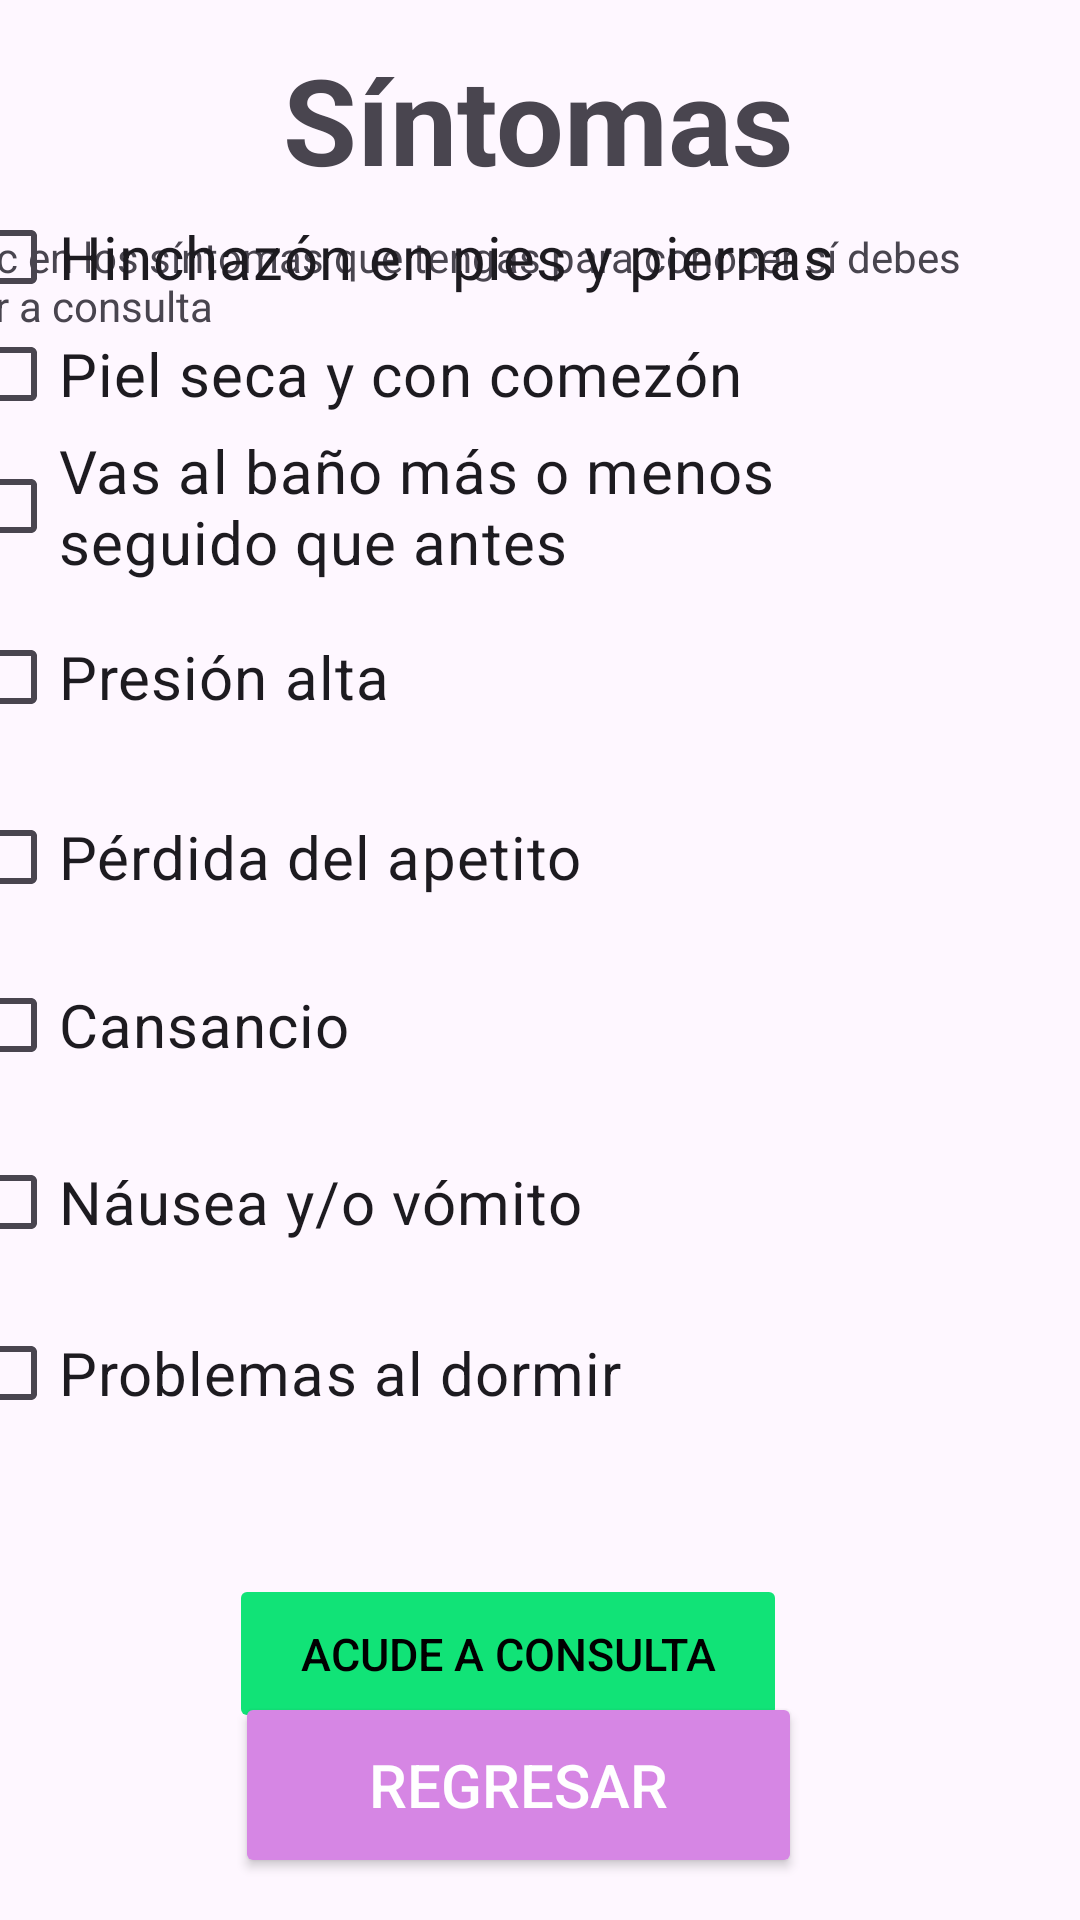

Reconstruct the res/layout file that produces this screen, plus the resources it refers to.
<!-- AndroidManifest.xml: application theme Theme.EnferRenalyObesi -->
<!-- res/layout/activity_sintomas.xml -->
<?xml version="1.0" encoding="utf-8"?>
<androidx.constraintlayout.widget.ConstraintLayout xmlns:android="http://schemas.android.com/apk/res/android"
    xmlns:app="http://schemas.android.com/apk/res-auto"
    xmlns:tools="http://schemas.android.com/tools"
    android:layout_width="match_parent"
    android:layout_height="match_parent"
    tools:context=".Sintomas">

    <TextView
        android:id="@+id/textView8"
        android:layout_width="wrap_content"
        android:layout_height="wrap_content"
        android:text="Síntomas"
        android:textSize="40sp"
        android:textStyle="bold"
        app:layout_constraintBottom_toBottomOf="parent"
        app:layout_constraintEnd_toEndOf="parent"
        app:layout_constraintHorizontal_bias="0.498"
        app:layout_constraintStart_toStartOf="parent"
        app:layout_constraintTop_toTopOf="parent"
        app:layout_constraintVertical_bias="0.022" />

    <TextView
        android:id="@+id/textView9"
        android:layout_width="396dp"
        android:layout_height="36dp"
        android:text="Da clic en los síntomas que tengas para conocer sí debes acudir a consulta"
        app:layout_constraintBottom_toBottomOf="parent"
        app:layout_constraintEnd_toEndOf="parent"
        app:layout_constraintHorizontal_bias="1.0"
        app:layout_constraintStart_toStartOf="parent"
        app:layout_constraintTop_toTopOf="parent"
        app:layout_constraintVertical_bias="0.126" />


    <Button
        android:id="@+id/btn_regresar"
        android:layout_width="189dp"
        android:layout_height="62dp"
        android:backgroundTint="@color/btn_regresar"
        android:text="Regresar"
        android:textColor="@color/white"
        android:textSize="20sp"
        app:layout_constraintBottom_toBottomOf="parent"
        app:layout_constraintEnd_toEndOf="parent"
        app:layout_constraintHorizontal_bias="0.459"
        app:layout_constraintStart_toStartOf="parent"
        app:layout_constraintTop_toTopOf="parent"
        app:layout_constraintVertical_bias="0.976" />

    <RelativeLayout
        android:layout_width="383dp"
        android:layout_height="531dp"
        app:layout_constraintBottom_toBottomOf="parent"
        app:layout_constraintEnd_toEndOf="parent"
        app:layout_constraintHorizontal_bias="0.571"
        app:layout_constraintStart_toStartOf="parent"
        app:layout_constraintTop_toTopOf="parent"
        app:layout_constraintVertical_bias="0.62">

        <CheckBox
            android:id="@+id/check_1"
            android:layout_width="340dp"
            android:layout_height="36dp"
            android:layout_alignParentBottom="true"
            android:layout_marginBottom="495dp"
            android:text="Hinchazón en pies y piernas "
            android:textSize="20sp" />

        <CheckBox
            android:id="@+id/check_2"
            android:layout_width="340dp"
            android:layout_height="36dp"
            android:layout_alignParentBottom="true"
            android:layout_marginBottom="456dp"
            android:text="Piel seca y con comezón"
            android:textSize="20sp" />

        <CheckBox
            android:id="@+id/check_3"
            android:layout_width="338dp"
            android:layout_height="56dp"
            android:layout_alignParentBottom="true"
            android:layout_marginBottom="402dp"
            android:text="Vas al baño más o menos seguido que antes"
            android:textSize="20sp" />

        <CheckBox
            android:id="@+id/check_4"
            android:layout_width="338dp"
            android:layout_height="56dp"
            android:layout_alignParentBottom="true"
            android:layout_marginBottom="345dp"
            android:text="Presión alta"
            android:textSize="20sp" />

        <CheckBox
            android:id="@+id/check_5"
            android:layout_width="338dp"
            android:layout_height="56dp"
            android:layout_alignParentBottom="true"
            android:layout_marginBottom="285dp"
            android:text="Pérdida del apetito"
            android:textSize="20sp" />

        <CheckBox
            android:id="@+id/check_6"
            android:layout_width="338dp"
            android:layout_height="56dp"
            android:layout_alignParentBottom="true"
            android:layout_marginBottom="229dp"
            android:text="Cansancio"
            android:textSize="20sp" />

        <CheckBox
            android:id="@+id/check_7"
            android:layout_width="338dp"
            android:layout_height="56dp"
            android:layout_alignParentBottom="true"
            android:layout_marginBottom="170dp"
            android:text="Náusea y/o vómito"
            android:textSize="20sp" />

        <CheckBox
            android:id="@+id/check_8"
            android:layout_width="338dp"
            android:layout_height="56dp"
            android:layout_alignParentBottom="true"
            android:layout_marginBottom="113dp"
            android:text="Problemas al dormir"
            android:textSize="20sp" />

        <Button
            android:id="@+id/btn_ac"
            android:layout_width="186dp"
            android:layout_height="53dp"
            android:layout_alignParentEnd="true"
            android:layout_alignParentBottom="true"
            android:layout_marginEnd="108dp"
            android:layout_marginBottom="21dp"
            android:backgroundTint="@color/btn_redondo"
            android:text="Acude a consulta"
            android:textColor="@color/black"
            android:textSize="15sp"
            android:enabled="false" />
    </RelativeLayout>
</androidx.constraintlayout.widget.ConstraintLayout>
<!-- resources referenced by this layout -->
<resources>
  <color name="black">#FF000000</color>
  <color name="btn_redondo">#FC0FE376</color>
  <color name="btn_regresar">#D686E4</color>
  <color name="white">#FFFFFFFF</color>
  <style name="Theme.EnferRenalyObesi" parent="Base.Theme.EnferRenalyObesi" />
  <style name="Base.Theme.EnferRenalyObesi" parent="Theme.Material3.DayNight.NoActionBar">
          
          
      </style>
</resources>
